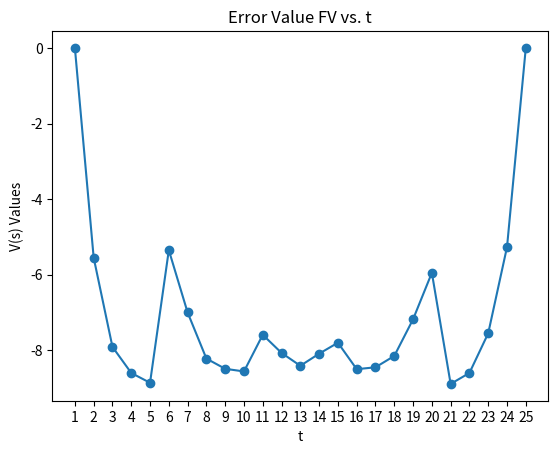
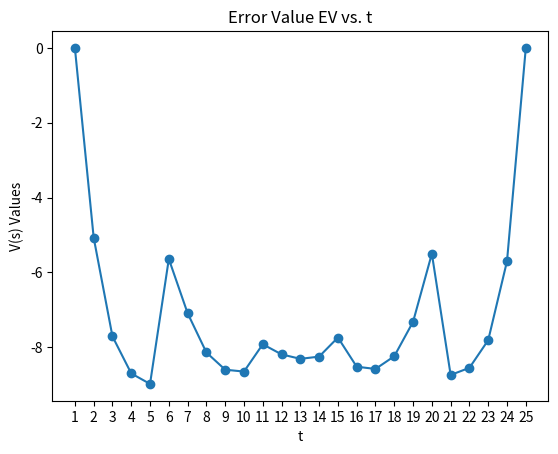
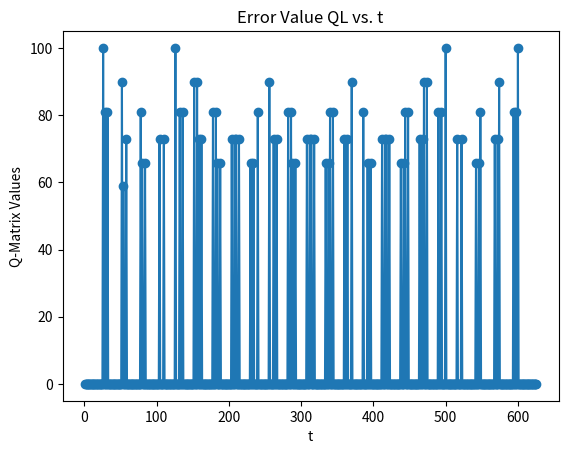
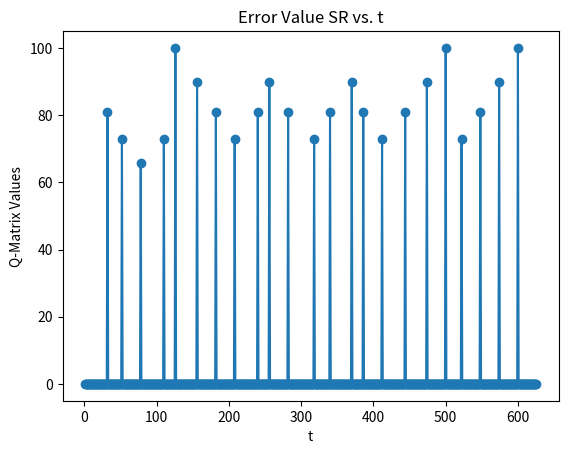
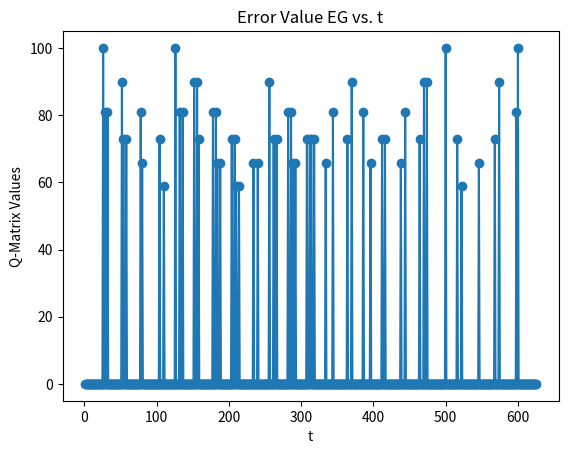
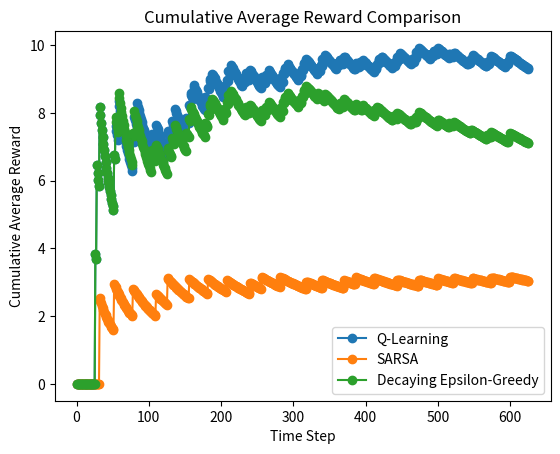

Recreate these plots in Python, in order.
#Author of the Program: Chetan Hiremath
#Name of the Program: EECS 658 Assignment 8's ReinforcementML.py
#Description of the Program: This program uses the Reinforcement Learning's Monte Carlo First Visit, Monte Carlo Every Visit, Q-Learning, SARSA, and Decaying Epsilon-Greedy Algorithms to generate the respective iterations' policy arrays/matrices/grids and graphs.
#Inputs of the Program: This program has various functions, libraries, and parameters that are used in the program.
#Outputs of the Program: This program prints the Monte Carlo First Visit, Monte Carlo Every Visit, Q-Learning, SARSA, and Decaying Epsilon-Greedy Algorithm's policy arrays/matrices/grids and plots the graphs. Also, it plots the graph of the Cumulative Average Rewards of Q-Learning, SARSA, and Decaying Epsilon-Greedy Algorithms for their comparison.
#Creation Date of the Program: November 26, 2023
#Collaborator/Collaborators of the Program: Ayaan Lakhani
#Source/Sources of the Program: RL Monte Carlo.pdf, RL Q-Learning.pdf, RL SARSA & Epsilon-Greedy Algorithms.pdf, and PlottingCode.py (The code is used from these sources.). The background information of the links that are below this multi-line comment is applied for this program.
"""
Numpy.array's source link- https://numpy.org/doc/stable/reference/generated/numpy.array.html
Numpy.add's source link- https://numpy.org/doc/stable/reference/generated/numpy.add.html
Numpy.zeros' source link- https://numpy.org/doc/stable/reference/generated/numpy.zeros.html
Numpy.copy's source link- https://numpy.org/doc/stable/reference/generated/numpy.copy.html
Numpy.vstack's source link- https://numpy.org/doc/stable/reference/generated/numpy.vstack.html
Numpy.array_equal's source link- https://numpy.org/doc/stable/reference/generated/numpy.array_equal.html
Numpy.around's source link- https://numpy.org/doc/stable/reference/generated/numpy.around.html
Python all()'s source link- https://www.programiz.com/python-programming/methods/built-in/all
Numpy.all's source link- https://numpy.org/doc/stable/reference/generated/numpy.all.html
Numpy.full's source link- https://numpy.org/doc/stable/reference/generated/numpy.full.html
Numpy.append's source link- https://numpy.org/doc/stable/reference/generated/numpy.append.html
Numpy.delete's source link- https://numpy.org/doc/stable/reference/generated/numpy.delete.html
Python math library|exp() method's source link- https://www.geeksforgeeks.org/python-math-library-exp-method/
Uniform() method in Python Random module's source link- https://www.geeksforgeeks.org/python-number-uniform-method/
Numpy.matrix.flatten's source link- https://numpy.org/doc/stable/reference/generated/numpy.matrix.flatten.html
Python end parameter in print()'s source link- https://www.geeksforgeeks.org/gfact-50-python-end-parameter-in-print/
Numpy.divide's source link- https://numpy.org/doc/stable/reference/generated/numpy.divide.html
Numpy.cumsum's source link- https://numpy.org/doc/stable/reference/generated/numpy.cumsum.html
Numpy.arange's source link- https://numpy.org/doc/stable/reference/generated/numpy.arange.html
"""

# Load Libraries
import numpy as np #This line imports the module from Numpy since this module is mandatory for the calculations of this program.
import random #This line imports the module from random since this module is mandatory for the calculations of this program.
import math #This line imports the module from math since this module is mandatory for the calculations of this program.
from matplotlib import pyplot as plt #This line imports the module from Matplotlib since this module is used to plot the graph of data points.

"""
These 10 lines that are below this multi-line comment define the actionReward() function that returns the final position and the reward of Monte Carlo First Visit and Every Visit.
"""
def actionReward(initialPosition, action):
    reward = -1 #This line sets the reward variable to -1 that defines the value of the reward.
    finalPosition = np.add(initialPosition, action) #This line defines the finalPosition variable that calculates the sum of the initial position array and the action array.
    #The if-statement with 2 lines returns the initial position to exit the policy grid, so it will be the final position.
    if -1 in finalPosition or 5 in finalPosition: 
        finalPosition = initialPosition #This line sets the finalPosition variable to the initialPosition variable since the final position is considered as the initial position.
    #The if-statement with 2 lines sets the reward value to 0 if the state is one of the termination states.
    if any(np.array_equal(x, finalPosition) for x in terminationStates):
        reward = 0 #This line sets the reward variable to 0 that defines the value of the reward.
    return (finalPosition, reward) #This line returns the final position and its reward value.

"""
These 33 lines that are below this multi-line comment define the plot_graph() function that plots and shows a graph of an algorithm. This function is borrowed from PlottingCode.py file.
"""    
def plot_graph(arr, name):
  if (name == "Error Value FV"):
    plt.plot(range(1, 26), arr, marker='o')
    plt.title(name + ' vs. t')
    plt.xlabel('t')
    plt.xticks(np.arange(1, 26, 1))
    plt.ylabel('V(s) Values')
    plt.show()
  elif (name == "Error Value EV"):
    plt.plot(range(1, 26), arr, marker='o')
    plt.title(name + ' vs. t')
    plt.xlabel('t')
    plt.xticks(np.arange(1, 26, 1))
    plt.ylabel('V(s) Values')
    plt.show()
  elif (name == "Error Value QL"):
    plt.plot(range(1, 626), arr, marker='o')
    plt.title(name + ' vs. t')
    plt.xlabel('t')
    plt.ylabel('Q-Matrix Values')
    plt.show() 
  elif (name == "Error Value SR"):
    plt.plot(range(1, 626), arr, marker='o')
    plt.title(name + ' vs. t')
    plt.xlabel('t')
    plt.ylabel('Q-Matrix Values')
    plt.show()
  elif (name == "Error Value EG"):
    plt.plot(range(1, 626), arr, marker='o')
    plt.title(name + ' vs. t')
    plt.xlabel('t')
    plt.ylabel('Q-Matrix Values')
    plt.show()

"""
These 9 lines that are below this multi-line comment define the plot_cum_avg_reward() function that plots, shows a graph of the cumulative average rewards of Q-Learning, SARSA, and Decaying Epsilon-Greedy Algorithms respectively. This function is partially borrowed from PlottingCode.py file.
"""
def plot_cum_avg_reward(arr1, arr2, arr3, name):
    plt.plot(range(1, 626), arr1, marker='o', label = 'Q-Learning') 
    plt.plot(range(1, 626), arr2, marker='o', label = 'SARSA')
    plt.plot(range(1, 626), arr3, marker='o', label = 'Decaying Epsilon-Greedy')
    plt.legend()
    plt.title(name)
    plt.xlabel('Time Step')
    plt.ylabel('Cumulative Average Reward')
    plt.show()

"""
These 13 lines that are below this multi-line comment define the print_matrix() function that creates and prints a matrix of Q-Learning, SARSA, and Decaying Epsilon-Greedy.
"""
def print_matrix(array):
    print("S\A", end="\t") #This line prints the "S/A" message and combines this message and a new tab with the end parameter.
    #The for-loop with 2 lines prints the indices of the matrix.
    for i in range(len(array)):
        print(i, end="\t") #This line keeps on printing the indices and combining new tabs for the action row due to the for-loop.
    print("") #This line prints "" message or a new line.
    #The for-loop with 6 lines prints the values of a matrix.
    for i in range(len(array)):
        print(i, end="\t") #This line keeps on printing the indices and combining new tabs for the state column due to the for-loop.
        #The for-loop with 2 lines prints the values.
        for j in range(len(array[0])):
            print(array[i][j], end="\t") #This line keeps on printing the values and combining new tabs due to the for-loop.
        print("") #This line prints "" message or a new line.

"""
These 9 lines that are below this multi-line comment define the check_ConvergenceQL() function that checks the convergence of Q-Learning (Off-Policy).
"""
def checkConvergenceQL(copyQQL, QQL):
    #The for-loop with 6 lines checks if 1 state has a value of the Q-Matrix.
    for i in range(1,24):
        #The for-loop with 4 lines checks if the convergence is successful.
        for j in range(0,25):
            #The if-statement with 2 lines checks if the state that has have recorded value is the next state.
            if ((RQL[i][j] != -1) and (QQL[i][j] == 0)):
                return False #This line returns False if the actions are evaluated.
    return (QQL == copyQQL).all() #This line checks the iterable elements of the current Q-Matrix and the previous Q-Matrix and returns True if the iterable elements are true.

"""
These 12 lines that are below this multi-line comment define the check_ConvergenceSR() function that checks the convergence of SARSA (On-Policy).
"""
def checkConvergenceSR(copyQSR, QSR):
    #The for-loop with 9 lines checks if 1 state has a value of the Q-Matrix.
    for i in range(1, 24):
        #The for-loop with 7 lines checks if the convergence is successful.
        for j in range(0, 25):
            #The if-statement with 2 lines checks if the state that has have recorded value is the next state.
            if ((RSR[i][j] != -1) and (QSR[i][j] != 0)): 
                break #This line uses the break statement to terminate the for-loop if the actions are evaluated.
            #The if-statement with 2 lines checks if the convergence is not successful.
            if (j == 24): 
                return False #This line returns False if the state is 24.
    return (QSR == copyQSR).all() #This line checks the iterable elements of the current Q-Matrix and the previous Q-Matrix and returns True if the iterable elements are true.

"""
These 12 lines that are below this multi-line comment define the check_ConvergenceEG() function that checks the convergence of Decaying Epsilon-Greedy.
"""
def checkConvergenceEG(copyQEG, QEG):
    #The for-loop with 9 lines checks if 1 state has a value of the Q-Matrix.
    for i in range(1, 24):
        #The for-loop with 7 lines checks if the convergence is successful.
        for j in range(0, 25):
            #The if-statement with 2 lines checks if the state that has have recorded value is the next state.
            if ((REG[i][j] != -1) and (QEG[i][j] != 0)): 
                break #This line uses the break statement to terminate the for-loop if the actions are evaluated.
            #The if-statement with 2 lines checks if the convergence is not successful.
            if (j == 24): 
                return False #This line returns False if the state is 24.
    return (QEG == copyQEG).all() #This line checks the iterable elements of the current Q-Matrix and the previous Q-Matrix and returns True if the iterable elements are true.

#PART 1: RL MONTE CARLO FIRST VISIT ALGORITHM CODE
print('RL MONTE CARLO FIRST VISIT ALGORITHM:') #This line prints the "RL MONTE CARLO FIRST VISIT ALGORITHM:" message.
gamma = 0.9 #This line sets the gamma variable to 0.9 that defines the value of the discount rate.
terminationStates = np.array([[0, 0], [4, 4]]) #This line defines the terminationStates variable that represents the termination states of the policy array.
actions = np.array([[-1, 0], [1, 0], [0, 1], [0, -1]]) #This line defines the actions variable that states the 4 actions of the policy array when [-1, 0], [1, 0], [0, 1], and [0, -1] represent Up, Down, Right, and Left Actions respectively.

states = [[i, j] for i in range(5) for j in range(5)] #This line defines the states variable that creates and shows the 25 states of the policy array.  
N_sFV = np.zeros((5, 5)) #This line creates a new array of the given shape with zeros for N(s). The policy array's shape is (5,5) since the grid/array size of N(s) is 5.
S_sFV = np.zeros((5, 5)) #This line creates a new array of the given shape with zeros for S(s). The policy array's shape is (5,5) since the grid/array size of S(s) is 5.
V_sFV = np.zeros((5, 5)) #This line creates a new array of the given shape with zeros for V(s). The policy array's shape is (5,5) since the grid/array size of V(s) is 5.
print('Epoch 0 (Initial Values - First Visit Method)') #This line prints the "Epoch 0 (Initial Values - First Visit Method)" message.
print('N(s)') #This line prints the "N(s)" message.
print(N_sFV) #This line prints the N(s) matrix of First Visit Algorithm.
print('S(s)') #This line prints the "S(s)" message.
print(S_sFV) #This line prints the S(s) matrix of First Visit Algorithm.
print('V(s)') #This line prints the "V(s)" message.
print(V_sFV) #This line prints the V(s) matrix of First Visit Algorithm.

#The for-loop with 61 lines uses the Monte Carlo First Visit Algorithm to calculate the values of the states and prints the policy arrays of their corresponding epochs/iterations.
for epoch in range(1, 100000):
    copyV_sFV = np.copy(V_sFV) #This line copies the previous values and makes a copy array of V(s) to update the current iteration and check for convergence.
    position = states[random.randint(1,len(states)-2)] #This line defines the position variable that randomly selects an initial state if it is not a termination state.
    G_s_table = np.zeros((0, 5)) #This line creates a new array of the given shape with zeros for the G(s) table that will calculate the values of k, s, r, γ, and G(s). The policy array's shape is (5,5) since the grid/array size of G(s) is 5.
    visitedGrid = np.zeros((5, 5)) #This line creates a new array of the given shape with zeros to track the evaluated states. The policy array's shape is (5,5) since the grid/array size of G(s) is 5.
    k = 1 #This line sets the k variable to 1 since it represents the number of state-reward pairs and is used for the rows of the G(s) table.
    row = [k, ((position[0] * 5) + position[1]), 0 if any(np.array_equal(x, position) for x in terminationStates) else -1, gamma, 0] #This line adds the initial row to the G(s) table.
    G_s_table = np.vstack([G_s_table,row]) #This line stacks the arrays values of k, s, r, γ, and G(s) vertically for the G(s) table.
    #The while loop with 6 lines calculates the values of the G(s) table if the states are not termination state.
    while not any(np.array_equal(x, position) for x in terminationStates): 
        k += 1 #This line increments the count of the k variable if the state is not a termination state.
        action = random.choice(actions) #This line randomly selects actions like Up, Down, Right, and Left Actions.
        position, reward = actionReward(position, action) #This line calculates the positions and the rewards of the correspoding actions by the actionReward() function.
        row = [k, ((position[0] * 5) + position[1]), reward, gamma, 0] #This line records the k, s, r, γ values of one action in a row.
        G_s_table = np.vstack([G_s_table,row]) #This line stacks the arrays values of k, s, r, γ, and G(s) vertically for the G(s) table.
    num_actions = G_s_table.shape[0] #This line defines the rows of the G(s) table since they are needed for the table.
    #The for-loop with 13 lines calculates G(s) for one row and N(s) and S(s) matrices for one position.
    for i in range(num_actions - 1):
        k = int(G_s_table[i][0]) #This line converts the array values that are included the k variable since it represents the number of state-reward pairs.
        s = int(G_s_table[i][1]) #This line converts the array values that are included the s variable since it represents the number of states.
        state = [s//5, s%5] #This line calculates the states with floor division and modulus.
        #The for-loop with 3 lines calculates the values of k, s, r, γ, and G(s) table for one row.
        for j in range(int(num_actions - k) + 1):
            current = G_s_table[int(k + j - 1)] #This line defines the current variable or the current state of the G(s) table.
            G_s_table[i][4] += pow(current[3], j)*(current[2]) #This line uses the formula of G(s) = r(t+1)+ γ*r(t+2) + γ^(2)*r(t+3) + … + γ^(k-1)*r(k) to calculate the values of the current state.
        #The if-statement with 3 lines updates N(s) if the state is not a termination state.
        if not any(np.array_equal(x, state) for x in terminationStates) and not visitedGrid[state[0]][state[1]]:
            N_sFV[state[0]][state[1]] += 1 #This line calculates the values of N(s) matrix that represnts the count of the visits.
            S_sFV[state[0]][state[1]] += G_s_table[i][4] #This line calculates the values of S(s) matrix that represents of sum of the visits.
        visitedGrid[state[0]][state[1]] = 1  #This line tracks the visited states after their respective values are evaluated.     
    #The for-loop with 5 lines calculates V(s) = S(s)/N(s) for one state.
    for s in range(25):
        state = [s//5, s%5] #This line calculates the states with floor division and modulus.
        #The if-statement with 2 lines uses the formula of V(s) if the value of N(s) is greater than 0.
        if int(N_sFV[state[0]][state[1]]) > 0:
            V_sFV[state[0]][state[1]] = S_sFV[state[0]][state[1]]/int(N_sFV[state[0]][state[1]]) #This line calculates the values of V(s) matrix that uses its formula.  
    V_sFV = np.around(V_sFV, decimals = 2) #This line rounds the values of V(s) to tenths' place.
    S_sFV = np.around(S_sFV, decimals = 2) #This line rounds the values of S(s) to tenths' place.
    #The if-statement with 11 lines uses the all() function to see if the iterable elements of the current policy array and the previous policy array are true. Then, it prints the policy array of the final epoch/iteration after convergence.
    if (V_sFV == copyV_sFV).all():
        print('\nEpoch', epoch, '(Final Epoch - First Visit Method)')  #This line makes a new line and prints the "Epoch" message, its corresponding epoch value, and the "(Final Epoch - First Visit Method)" message.
        print('N(s)') #This line prints the "N(s)" message.
        print(N_sFV) #This line prints the N(s) matrix of First Visit Algorithm.
        print('S(s)') #This line prints the "S(s)" message.
        print(S_sFV) #This line prints the S(s) matrix of First Visit Algorithm.
        print('V(s)') #This line prints the "V(s)" message.
        print(V_sFV) #This line prints the V(s) matrix of First Visit Algorithm.
        print('k, s, r, γ, and G(s):') #This line prints the "k, s, r, γ, and G(s):" message.
        print(G_s_table) #This line prints the table of the values of k, s, r, γ, and G(s).
        break #This line uses the break statement to terminate the epoch/iteration of the for loop since the policy array of the final epoch/iteration is printed.
    #The if-statement with 10 lines prints the matrices of Epoch 1 and Epoch 10.
    if epoch in [1,10]:
        print('\nEpoch', epoch, '- First Visit Method') #This line keeps on making new lines and printing the "Epoch" messages, their corresponding epoch values, and the "- First Visit Method" message due to the for-loop.
        print('N(s)') #This line prints the "N(s)" message.
        print(N_sFV) #This line prints the N(s) matrix of First Visit Algorithm.
        print('S(s)') #This line prints the "S(s)" message.
        print(S_sFV) #This line prints the S(s) matrix of First Visit Algorithm.
        print('V(s)') #This line prints the "V(s)" message.
        print(V_sFV) #This line prints the V(s) matrix of First Visit Algorithm.
        print('k, s, r, γ, and G(s):') #This line prints the "k, s, r, γ, and G(s):" message.
        print(G_s_table) #This line prints the table of the values of k, s, r, γ, and G(s).
plot_graph(V_sFV.flatten(), 'Error Value FV') #This line converts the matrix into an array of data points by the flatten() function and plots the graph of the error value. This function is borrowed from PlottingCode.py file.

#PART 2: RL MONTE CARLO EVERY VISIT ALGORITHM CODE
print('\nRL MONTE CARLO EVERY VISIT ALGORITHM:') #This line makes a new line and prints the "RL MONTE CARLO EVERY VISIT ALGORITHM:" message.
N_sEV = np.zeros((5, 5)) #This line creates a new array of the given shape with zeros for N(s). The policy array's shape is (5,5) since the grid/array size of N(s) is 5.
S_sEV = np.zeros((5, 5)) #This line creates a new array of the given shape with zeros for S(s). The policy array's shape is (5,5) since the grid/array size of S(s) is 5.
V_sEV = np.zeros((5, 5)) #This line creates a new array of the given shape with zeros for V(s). The policy array's shape is (5,5) since the grid/array size of V(s) is 5.
print('Epoch 0 (Initial Values - Every Visit Method)') #This line prints the "Epoch 0 (Initial Values - Every Visit Method)" message.
print('N(s)') #This line prints the "N(s)" message.
print(N_sEV) #This line prints the N(s) matrix of Every Visit Algorithm.
print('S(s)') #This line prints the "S(s)" message.
print(S_sEV) #This line prints the S(s) matrix of Every Visit Algorithm.
print('V(s)') #This line prints the "V(s)" message.
print(V_sEV) #This line prints the V(s) matrix of Every Visit Algorithm.

#The for-loop with 60 lines uses the Monte Carlo Every Visit Algorithm to calculate the values of the states and prints the policy arrays of their corresponding epochs/iterations.
for epoch in range(1, 100000):
    copyV_sEV = np.copy(V_sEV) #This line copies the previous values and makes a copy array of V(s) to update the current iteration and check for convergence.
    position = states[random.randint(1,len(states)-2)] #This line defines the position variable that randomly selects an initial state if it is not a termination state.
    G_s_array = np.zeros((0, 5)) #This line creates a new array of the given shape with zeros for the G(s) table that will calculate the values of k, s, r, γ, and G(s). The policy array's shape is (5,5) since the grid/array size of G(s) is 5.
    k = 1 #This line sets the k variable to 1 since it represents the number of state-reward pairs and is used for the rows of the G(s) table.
    row = [k, ((position[0] * 5) + position[1]), 0 if any(np.array_equal(x, position) for x in terminationStates) else -1, gamma, 0] #This line adds the initial row to the G(s) table.
    G_s_array = np.vstack([G_s_array,row]) #This line stacks the arrays values of k, s, r, γ, and G(s) vertically for the G(s) table.
    #The while loop with 6 lines calculates the values of the G(s) table if the states are not termination state.
    while not any(np.array_equal(x, position) for x in terminationStates): 
        k += 1 #This line increments the count of the k variable if the state is not a termination state.
        action = random.choice(actions) #This line randomly selects actions like Up, Down, Right, and Left Actions.
        position, reward = actionReward(position, action) #This line calculates the positions and the rewards of the correspoding actions by the actionReward() function.
        row = [k, ((position[0] * 5) + position[1]), reward, gamma, 0] #This line records the k, s, r, γ values of one action in a row.
        G_s_array = np.vstack([G_s_array, row]) #This line stacks the arrays values of k, s, r, γ, and G(s) vertically for the G(s) table
    num_actions = G_s_array.shape[0] #This line defines the rows of the G(s) table since they are needed for the table.
    #The for-loop with 13 lines calculates G(s) for one row and N(s) and S(s) matrices for one position.
    for i in range(num_actions):
        k = int(G_s_array[i][0]) #This line converts the array values that are included the k variable since it represents the number of state-reward pairs.
        s = int(G_s_array[i][1]) #This line converts the array values that are included the s variable since it represents the number of states.
        state = [s//5, s%5] #This line calculates the states with floor division and modulus.
        #The for-loop with  lines calculates the values of k, s, r, γ, and G(s) table for one row.
        for j in range(int(num_actions - k) + 1):
            # G(s) = r(t+1)+ γ*r(t+2) + γ^(2)*r(t+3) + … + γ^(k-1)*r(k)
            current = G_s_array[int(k + j - 1)] #This line defines the current variable or the current state of the G(s) table.
            G_s_array[i][4] += pow(current[3], j)*(current[2]) #This line uses the formula of G(s) = r(t+1)+ γ*r(t+2) + γ^(2)*r(t+3) + … + γ^(k-1)*r(k) to calculate the values of the current state.
        #The if-statement with 2 lines updates N(s) if the state is not a termination state.
        if not any(np.array_equal(x, state) for x in terminationStates):
            N_sEV[state[0]][state[1]] += 1 #This line calculates the values of N(s) matrix that represnts the count of the visits.
        S_sEV[state[0]][state[1]] += G_s_array[i][4] #This line calculates the values of S(s) matrix that represents of sum of the visits.
    #The for-loop with 5 lines calculates V(s) = S(s)/N(s) for one state.
    for s in range(25):
        state = [s//5, s%5] #This line calculates the states with floor division and modulus.
        #The if-statement with 2 lines uses the formula of V(s) if the value of N(s) is greater than 0.
        if int(N_sEV[state[0]][state[1]]) > 0:
            V_sEV[state[0]][state[1]] = S_sEV[state[0]][state[1]]/int(N_sEV[state[0]][state[1]]) #This line calculates the values of V(s) matrix that uses its formula.
    V_sEV = np.around(V_sEV, decimals = 2) #This line rounds the values of V(s) to tenths' place.
    S_sEV = np.around(S_sEV, decimals = 2) #This line rounds the values of S(s) to tenths' place.
    #The if-statement with 11 lines uses the all() function to see if the iterable elements of the current policy array and the previous policy array are true. Then, it prints the policy array of the final epoch/iteration after convergence.
    if (V_sEV == copyV_sEV).all():
        print('\nEpoch', epoch, '(Final Epoch - Every Visit Method)')  #This line makes a new line and prints the "Epoch" message, its corresponding epoch value, and the "(Final Epoch - Every Visit Method)" message.
        print('N(s)') #This line prints the "N(s)" message.
        print(N_sEV) #This line prints the N(s) matrix of Every Visit Algorithm.
        print('S(s)') #This line prints the "S(s)" message.
        print(S_sEV) #This line prints the S(s) matrix of Every Visit Algorithm.
        print('V(s)') #This line prints the "V(s)" message.
        print(V_sEV) #This line prints the V(s) matrix of Every Visit Algorithm.
        print('k, s, r, γ, and G(s):') #This line prints the "k, s, r, γ, and G(s):" message.
        print(G_s_array) #This line prints the array of k, s, r, γ, and G(s).
        break #This line uses the break statement to terminate the epoch/iteration of the for loop since the policy array of the final epoch/iteration is printed.
    #The if-statement with 10 lines prints the matrices of Epoch 1 and Epoch 10.
    if epoch in [1,10]:
        print('\nEpoch', epoch, '- Every Visit Method') #This line keeps on making new lines and printing the "Epoch" messages, their corresponding epoch values, and the "- Every Visit Method" message due to the for-loop.
        print('N(s)') #This line prints the "N(s)" message.
        print(N_sEV) #This line prints the N(s) matrix of Every Visit Algorithm.
        print('S(s)') #This line prints the "S(s)" message.
        print(S_sEV) #This line prints the S(s) matrix of Every Visit Algorithm.
        print('V(s)') #This line prints the "V(s)" message.
        print(V_sEV) #This line prints the V(s) matrix of Every Visit Algorithm.
        print('k, s, r, γ, and G(s):') #This line prints the "k, s, r, γ, and G(s):" message.
        print(G_s_array) #This line prints the array of k, s, r, γ, and G(s).
plot_graph(V_sEV.flatten(), 'Error Value EV') #This line converts the matrix into an array of data points by the flatten() function and plots the graph of the error value. This function is borrowed from PlottingCode.py file.

#PART 3: RL Q-LEARNING ALGORITHM CODE
print('\nRL Q-LEARNING ALGORITHM:') #This line makes a new line and prints the "RL Q-LEARNING ALGORITHM:" message.
gamma = 0.9 #This line sets the gamma variable to 0.9 that defines the value of the discount rate.
terminationStates = np.array([[0, 0], [4, 4]]) #This line defines the terminationStates variable that represents the termination states of the array.
actions = np.array([[-1, 0], [1, 0], [0, 1], [0, -1]]) #This line defines the actions variable that states the 4 actions of the array when [-1, 0], [1, 0], [0, 1], and [0, -1] represent Up, Down, Right, and Left Actions respectively.

QQL = np.zeros((25, 25)) #This line creates a new array of the given shape with zeros for the Q-Matrix/Value Matrix. The array's shape is (25,25) since the grid/array size is 25.
RQL = np.full((25, 25), -1) #This line creates a new array of the given shape with zeros for the R-Matrix/Reward Matrix and fills this array with -1's. The array's shape is (25,25) since the grid/array size is 25.

#The for-loop with 10 lines initializes the values in the R-Matrix.
for state in range(25):
    #The if-statement with 2 lines sets the state to 100 as the reward value.
    if any(np.array_equal(x, [state//5, state%5]) for x in terminationStates):
        RQL[int(state)][int(state)] = 100 #This line sets the reward value to 100 if the termination states and coordinate positions are equal.
    #The for-loop with 5 lines initializes the values before the values are printed.
    for action in actions:
        neighbor = np.add([state//5, state%5], action) #This line defines the neighbor variable that adds the coordinate position array and the action array.
        #The if-statement with 2 lines sets the reward value to 100 or 0 for certain states.
        if not(-1 in neighbor or 5 in neighbor): 
            RQL[int(state)][int(neighbor[0]*5 + neighbor[1])] = 100 if any(np.array_equal(x, neighbor) for x in terminationStates) else 0 #This line sets the reward value of 100 if the neighbor state and the termination state are equal. If not, then the reward value is 0.

print("Q-Learning Rewards Matrix (R)") #This line prints the "Q-Learning Rewards Matrix (R)" message.
print_matrix(RQL) #This line prints the R-Matrix of Q-Learning Algorithm.
print("\nEpisode 0 (Initial Values - Q-Learning Value Matrix (Q))") #This line makes a new line and prints the "Episode 0 (Initial Values - Q-Learning Value Matrix (Q))" message.
print_matrix(QQL) #This line prints the Q-Matrix of Q-Learning Algorithm.
#The for-loop with 38 lines uses the Q-Learning Algorithm (Off-Policy) to calculate the values of the states and prints the matrices of their corresponding episodes/iterations.
for episode in range(1, 100000):
    copyQQL = np.copy(QQL) #This line copies the previous values and makes a copy array of Q-Matrix to update the current iteration and check for convergence.
    state = random.randint(0, 24) #This line defines the state variable that randomly selects an initial state if it is not a termination state.
    #The while loop with 22 lines calcultaes the values of the Q-Matrix if the states are not termination state.
    while not any(np.array_equal(x, [state//5, state%5]) for x in terminationStates):
        actions = np.array([]) #This line defines the actions variable that currently has an empty array and will find the next states.
        #The for-loop with 4 lines appends the values in the Q-Matrix. 
        for i in range(25):
            #The if-statement with 2 lines appends the actions if the reward value is not -1.
            if (RQL[state][i] != -1):
                actions = np.append(actions, i) #This line appends the actions. 
        action = int(random.choice(actions)) #This line randomly selects the next state.
        next_actions = np.array([]) #This line defines the next_actions variable that currently has an empty array and will find the next states.
        #The for-loop with 4 lines appends the values in the Q-Matrix.       
        for i in range(25):
            #The if-statement with 2 lines appends the next actions if the reward value is not -1.
            if (RQL[action][i] != -1):
                next_actions = np.append(next_actions, i) #This line appends the next actions.
        max = 0 #This lines defines the max variable that will find the max value of the values of the next states of the Q-Matrix.
        #The for-loop with 4 lines calculates the max value for the formula of Q-Learning Algorithm.
        for next in next_actions:
            #The if-statement with 2 lines calculates the max value if the Q-Matrix's next state's value is greater than the max value.
            if (QQL[action][int(next)] > max):
                max = QQL[action][int(next)] #This line sets the max variable to the Q-Matrix's next state's value.
        QQL[state][action] = RQL[state][action] + gamma*max #This line uses the formula of Q(state, action) = R(state, action) + gamma(max[Q(next state, actions]) to calculate the value of the state.
        state = action #This line updates the state after the state's value is added in the Q-Matrix.
    QQL = np.around(QQL, decimals = 3) #This line rounds the values of the Q-Matrix to hundredths' place.
    #The if-statement with 4 lines uses the checkConvergenceQL() function to see if the iterable elements of the current Q-Matrix and the previous Q-Matrix are true. Then, it prints the Q-Matrix of the final episode/iteration after convergence.
    if checkConvergenceQL(copyQQL, QQL):
        print('\nEpisode', episode, '(Final Episode - Q-Learning Value Matrix (Q))')  #This line makes a new line and prints the "Episode" messages, its corresponding epoch value, and the "(Final Episode - Q-Learning Value Matrix (Q))" message.
        print_matrix(QQL) #This line prints the Q-Matrix of Q-Learning Algorithm.
        break #This line uses the break statement to terminate the episode/iteration of the for loop since the Q-Matrix of the final epoch/iteration is printed.
    cum_rewardsQL = np.zeros((25,25)) #This line defines the cum_rewardsQL variable that creates a new array of the given shape with zeros to calculate the cumulative average reward values. The array's shape is (25,25) since the grid/array size is 25.
    cum_rewardsQL += QQL #This adds the values of the Q-Matrix of the episodes/iterations and stores them in the array.
    #The if-statement with 3 lines prints the matrices of Episode 1 and Episode 10.
    if episode in [1,10]:
        print("\nEpisode", episode, "- Q-Learning Value Matrix (Q)") #This line keeps on making new lines and printing the "Episode" messages, their corresponding episode values, and the "- Q-Learning Value Matrix (Q)" message due to the for-loop.
        print_matrix(QQL) #This line prints the Q-Matrix of Q-Learning Algorithm.
plot_graph(QQL.flatten(), 'Error Value QL') #This line converts the matrix into an array of data points by the flatten() function and plots the graph of the error value. This function is borrowed from PlottingCode.py file.

#PART 4: RL SARSA ALGORITHM CODE
print('\nRL SARSA ALGORITHM:') #This line makes a new line and prints the "RL SARSA ALGORITHM:" message.
actions = np.array([[-1, 0], [1, 0], [0, 1], [0, -1]]) #This line defines the actions variable that states the 4 actions of the policy array when [-1, 0], [1, 0], [0, 1], and [0, -1] represent Up, Down, Right, and Left Actions respectively.

QSR = np.zeros((25, 25)) #This line creates a new array of the given shape with zeros for the Q-Matrix/Value Matrix. The array's shape is (25,25) since the grid/array size is 25.
RSR = np.full((25, 25), -1) #This line creates a new array of the given shape with zeros for the R-Matrix/Reward Matrix and fills this array with -1's. The array's shape is (25,25) since the grid/array size is 25.

#The for-loop with 10 lines initializes the values in the R-Matrix.
for state in range(25):
    #The if-statement with 2 lines sets the state to 100 as the reward value.
    if any(np.array_equal(x, [state//5, state%5]) for x in terminationStates):
        RSR[int(state)][int(state)] = 100 #This line sets the reward value to 100 if the termination states and coordinate positions are equal.
    #The for-loop with 5 lines initializes the values before the values are printed.
    for action in actions:
        neighbor = np.add([state//5, state%5], action) #This line defines the neighbor variable that adds the coordinate position array and the action array.
        #The if-statement with 2 lines sets the reward value to 100 or 0 for certain states.
        if not(-1 in neighbor or 5 in neighbor): 
            RSR[int(state)][int(neighbor[0]*5 + neighbor[1])] = 100 if any(np.array_equal(x, neighbor) for x in terminationStates) else 0 #This line sets the reward value of 100 if the neighbor state and the termination state are equal. If not, then the reward value is 0.    

print("SARSA Rewards Matrix (R)") #This line prints the "SARSA Rewards Matrix (R)" message.
print_matrix(RSR) #This line prints the R-Matrix of SARSA Algorithm.
print("\nEpisode 0 (Initial Values - SARSA Value Matrix (Q))") #This line makes a new line and prints the "Episode 0 (Initial Values - SARSA Value Matrix (Q))" message.
print_matrix(QSR) #This line prints the Q-Matrix of SARSA Algorithm.
#The for-loop with 47 lines uses the SARSA Algorithm (On-Policy) to calculate the values of the states and prints the matrices of their corresponding episodes/iterations.
for episode in range(1, 100000):
    copyQSR = np.copy(QSR) #This line copies the previous values and makes a copy array of Q-Matrix to update the current iteration and check for convergence.
    state = random.randint(0, 24) #This line defines the state variable that randomly selects an initial state if it is not a termination state.
    #The while loop with 31 lines calcultaes the values of the Q-Matrix if the states are not termination state.
    while not any(np.array_equal(x, [state//5, state%5]) for x in terminationStates): 
        actions = np.array([]) #This line defines the actions variable that currently has an empty array and will find the next states.
        #The for-loop with 4 lines appends the values in the Q-Matrix. 
        for i in range(25):
            #The if-statement with 2 lines appends the actions if the reward value is not -1.
            if (RSR[state][i] != -1):
                actions = np.append(actions, i) #This line appends the actions.       
        next_actions = np.array([]) #This line defines the next_actions variable that currently has an empty array and will find the next states.
        next_actions = np.append(next_actions, int(actions[0])) #This line appends the next actions and the current actions.
        #The for-loop with 6 lines checks if the values are required for the Q-Matrix.
        for action in np.delete(actions, 0):
            #The if-else statement with 4 lines adds the values of the Q-Matrix.
            if (QSR[state][int(action)] > QSR[state][int(next_actions[0])]): 
                next_actions = np.array([action]) #This line adds and considers the action if the value of the Q-Matrix is greater than the value of the next action.
            elif (QSR[state][int(action)] == QSR[state][int(next_actions[0])]):
                next_actions = np.append(next_actions, action) #This line adds and appends the action if the value of the Q-Matrix is equal to the action.
        action = int(random.choice(next_actions)) #This line randomly selects the next action of the next state.
        next_actions = np.array([]) #This line defines the next_actions variable that currently has an empty array and will find the next states.
        #The for-loop with 4 lines appends the values in the Q-Matrix.       
        for i in range(25):
            #The if-statement with 2 lines appends the next actions if the reward value is not -1.
            if (RSR[action][i] != -1):
                next_actions = np.append(next_actions, i) #This line appends the next actions.
        max = 0 #This lines defines the max variable that will find the max value of the values of the next states of the Q-Matrix.
        #The for-loop with 4 lines calculates the max value for the formula of SARSA Algorithm.
        for next in next_actions:
            #The if-statement with 2 lines calculates the max value if the Q-Matrix's next state's value is greater than the max value.
            if QSR[action][int(next)] > max:
                max = QSR[action][int(next)] #This line sets the max variable to the Q-Matrix's next state's value.
        QSR[state][action] = RSR[state][action] + gamma*max #This line uses the formula of Q(state, action) = R(state, action) + gamma(max[Q(next state, actions]) to calculate the value of the state.
        state = action #This line updates the state after the state's value is added in the Q-Matrix.
    QSR = np.around(QSR, decimals = 3) #This line rounds the values of the Q-Matrix to hundredths' place.
    #The if-statement with 4 lines uses the checkConvergenceSR() function to see if the iterable elements of the current Q-Matrix and the previous Q-Matrix are true. Then, it prints the Q-Matrix of the final episode/iteration after convergence.
    if checkConvergenceSR(copyQSR, QSR):
        print('\nEpisode', episode, '(Final Episode - SARSA Value Matrix (Q))') #This line makes a new line and prints the "Episode" message, its corresponding episode value, and the "(Final Episode - SARSA Value Matrix (Q))" message.
        print_matrix(QSR) #This line prints the Q-Matrix of SARSA Algorithm.
        break #This line uses the break statement to terminate the episode/iteration of the for loop since the Q-Matrix of the final epoch/iteration is printed.
    cum_rewardsSR = np.zeros((25,25)) #This line defines the cum_rewardsSR variable that creates a new array of the given shape with zeros to calculate the cumulative average reward values. The array's shape is (25,25) since the grid/array size is 25.
    cum_rewardsSR += QSR #This adds the values of the Q-Matrix of the episodes/iterations and stores them in the array.
    #The if-statement with 3 lines prints the matrices of Episode 1 and Episode 10.
    if episode in [1,10]:
        print("\nEpisode", episode, "- SARSA Value Matrix (Q)") #This line keeps on making new lines and printing the "Episode" messages, their corresponding episode values, and the "- SARSA Value Matrix (Q)" message due to the for-loop.
        print_matrix(QSR) #This line prints the Q-Matrix of SARSA Algorithm.
plot_graph(QSR.flatten(), 'Error Value SR') #This line converts the matrix into an array of data points by the flatten() function and plots the graph of the error value. This function is borrowed from PlottingCode.py file.

#PART 5: RL DECAYING EPSILON-GREEDY ALGORITHM CODE
print('\nRL DECAYING EPSILON-GREEDY ALGORITHM:') #This line makes a new line and prints the "RL DECAYING EPSILON-GREEDY ALGORITHM:" message.
actions = np.array([[-1, 0], [1, 0], [0, 1], [0, -1]]) #This line defines the actions variable that states the 4 actions of the policy array when [-1, 0], [1, 0], [0, 1], and [0, -1] represent Up, Down, Right, and Left Actions respectively.

QEG = np.zeros((25, 25)) #This line creates a new array of the given shape with zeros for the Q-Matrix/Value Matrix. The array's shape is (25,25) since the grid/array size is 25.
REG = np.full((25, 25), -1) #This line creates a new array of the given shape with zeros for the R-Matrix/Reward Matrix and fills this array with -1's. The array's shape is (25,25) since the grid/array size is 25.

#The for-loop with 10 lines initializes the values in the R-Matrix.
for state in range(25):
    #The if-statement with 2 lines sets the state to 100 as the reward value.
    if any(np.array_equal(x, [state//5, state%5]) for x in terminationStates):
        REG[int(state)][int(state)] = 100 #This line sets the reward value to 100 if the termination states and coordinate positions are equal.
    #The for-loop with 5 lines initializes the values before the values are printed.
    for action in actions:
        neighbor = np.add([state//5, state%5], action) #This line defines the neighbor variable that adds the coordinate position array and the action array.
        #The if-statement with 2 lines sets the reward value to 100 or 0 for certain states.
        if not(-1 in neighbor or 5 in neighbor): 
            REG[int(state)][int(neighbor[0]*5 + neighbor[1])] = 100 if any(np.array_equal(x, neighbor) for x in terminationStates) else 0 #This line sets the reward value of 100 if the neighbor state and the termination state are equal. If not, then the reward value is 0.    
            
print("Decaying Epsilon-Greedy Rewards Matrix (R)") #This line prints the "Decaying Epsilon-Greedy Rewards Matrix (R)" message.
print_matrix(REG) #This line prints the R-Matrix of Decaying Epsilon-Greedy Algorithm.
print("\nEpisode 0 (Initial Values - Decaying Epsilon-Greedy Value Matrix (Q))") #This line makes a new line and prints the "Episode 0 (Initial Values - Decaying Epsilon-Greedy Value Matrix (Q))" message.
print_matrix(QEG) #This line prints the Q-Matrix of Decaying Epsilon-Greedy Algorithm.

#The for-loop with 56 lines uses the Decaying Epsilon-Greedy Algorithm/the combination of Q-Learning and SARSA Algorithms to calculate the values of the states and prints the matrices of their corresponding episodes/iterations.
for episode in range(1, 100000):
    copyQEG = np.copy(QEG) #This line copies the previous values and makes a copy array of Q-Matrix to update the current iteration and check for convergence.
    state = random.randint(0, 24) #This line defines the state variable that randomly selects an initial state if it is not a termination state.
    epsilon = math.exp(-(episode - 1)/100) #This line uses the math.exp() function from the math library and defines the epsilon variable that uses the decaying function = e^(-(t-1)/c) when t and c are episode/iteration value and constant value/100 respectively.
    #The while loop with 31 lines calcultaes the values of the Q-Matrix if the states are not termination state.
    while not any(np.array_equal(x, [state//5, state%5]) for x in terminationStates): 
        actions = np.array([]) #This line defines the actions variable that currently has an empty array and will find the next states.
        #The if-else statement with 22 lines combines Q-Learning and SARSA Algorithms. It picks Q-Learning/Off-Policy if the uniform random number that is between 0 and 1 is less than the epsilon value. If not, then it picks SARSA/On-Policy.
        if (random.uniform(0, 1) < epsilon):
             #The for-loop with 4 lines appends the values in the Q-Matrix.
             for i in range(25):
               #The if-statement with 2 lines appends the actions if the reward value is not -1.
               if (REG[state][i] != -1):
                   actions = np.append(actions, i) #This line appends the actions. 
             action = int(random.choice(actions)) #This line randomly selects the next state.
        else:
             #The for-loop with 4 lines appends the values in the Q-Matrix.
             for i in range(25):
               #The if-statement with 2 lines appends the actions if the reward value is not -1.
               if (REG[state][i] != -1):
                   actions = np.append(actions, i) #This line appends the actions.       
             next_actions = np.array([]) #This line defines the next_actions variable that currently has an empty array and will find the next states.
             next_actions = np.append(next_actions, int(actions[0])) #This line appends the next actions and the current actions.
             for action in np.delete(actions, 0):
                 #The if-else statement with 4 lines adds the values of the Q-Matrix.
                 if (QEG[state][int(action)] > QEG[state][int(next_actions[0])]): 
                     next_actions = np.array([action]) #This line adds and considers the action if the value of the Q-Matrix is greater than the value of the next action.
                 elif (QEG[state][int(action)] == QEG[state][int(next_actions[0])]):
                     next_actions = np.append(next_actions, action) #This line adds and appends the action if the value of the Q-Matrix is equal to the action.
             action = int(random.choice(next_actions))
        next_actions = np.array([]) #This line defines the next_actions variable that currently has an empty array and will find the next states.
        #The for-loop with 4 lines appends the values in the Q-Matrix.       
        for i in range(25):
            #The if-statement with 2 lines appends the next actions if the reward value is not -1.
            if (REG[action][i] != -1):
                next_actions = np.append(next_actions, i) #This line appends the next actions.
        max = 0 #This lines defines the max variable that will find the max value of the values of the next states of the Q-Matrix.
        #The for-loop with 4 lines calculates the max value for the formula of Decaying Epsilon-Greedy Algorithm.
        for next in next_actions:
            #The if-statement with 2 lines calculates the max value if the Q-Matrix's next state's value is greater than the max value.
            if QEG[action][int(next)] > max:
                max = QEG[action][int(next)] #This line sets the max variable to the Q-Matrix's next state's value.
        QEG[state][action] = REG[state][action] + gamma*max #This line uses the formula of Q(state, action) = R(state, action) + gamma(max[Q(next state, actions]) to calculate the value of the state.
        state = action #This line updates the state after the state's value is added in the Q-Matrix.
    QEG = np.around(QEG, decimals = 3) #This line rounds the values of the Q-Matrix to hundredths' place.
    #The if-statement with 4 lines uses the checkConvergenceEG() function to see if the iterable elements of the current Q-Matrix and the previous Q-Matrix are true. Then, it prints the Q-Matrix of the final episode/iteration after convergence.
    if checkConvergenceEG(copyQEG, QEG):
        print('\nEpisode', episode, '(Final Episode - Decaying Epsilon-Greedy Value Matrix (Q))') #This line makes a new line and prints the "Episode" message, its corresponding episode value, and the "(Final Episode - Decaying Epsilon-Greedy Value Matrix (Q))" message.
        print_matrix(QEG) #This line prints the Q-Matrix of Decaying Epsilon-Greedy Algorithm..
        break #This line uses the break statement to terminate the episode/iteration of the for loop since the Q-Matrix of the final epoch/iteration is printed.
    cum_rewardsEG = np.zeros((25,25)) #This line defines the cum_rewardsEG variable that creates a new array of the given shape with zeros to calculate the cumulative average reward values. The array's shape is (25,25) since the grid/array size is 25.
    cum_rewardsEG += QEG #This adds the values of the Q-Matrix of the episodes/iterations and stores them in the array.
    #The if-statement with 3 lines prints the matrices of Episode 1 and Episode 10.
    if episode in [1,10]:
        print("\nEpisode", episode, "- Decaying Epsilon-Greedy Value Matrix (Q)") #This line keeps on making new lines and printing the "Episode" messages, their corresponding episode values, and the "- Decaying Epsilon-Greedy Value Matrix (Q)" message due to the for-loop.
        print_matrix(QEG) #This line prints the Q-Matrix of Decaying Epsilon-Greedy Algorithm. 
plot_graph(QEG.flatten(), 'Error Value EG') #This line converts the matrix into an array of data points by the flatten() function and plots the graph of the error value. This function is borrowed from PlottingCode.py file.

#PART 6: CUMULATIVE AVERAGE REWARD COMPARISON CODE
QL_cum_avg_reward = np.divide(np.cumsum(cum_rewardsQL),np.arange(1,626)) #This line defines the QL_cum_avg_reward variable that calculates the cumulative average of the values of Q-Learning Algorithm.
SR_cum_avg_reward = np.divide(np.cumsum(cum_rewardsSR),np.arange(1,626)) #This line defines the SR_cum_avg_reward variable that calculates the cumulative average of the values of SARSA Algorithm.
EG_cum_avg_reward = np.divide(np.cumsum(cum_rewardsEG),np.arange(1,626)) #This line defines the EG_cum_avg_reward variable that calculates the cumulative average of the values of Decaying Epsilon-Greedy Algorithm.
plot_cum_avg_reward(QL_cum_avg_reward.flatten(), SR_cum_avg_reward.flatten(), EG_cum_avg_reward.flatten(), 'Cumulative Average Reward Comparison') #This line converts the 3 matrices into arrays of data points by the flatten() function and plots the graph of these 3 arrays of the 3 algorithms for the cumulative average reward comparison. This function is borrowed from PlottingCode.py file.
